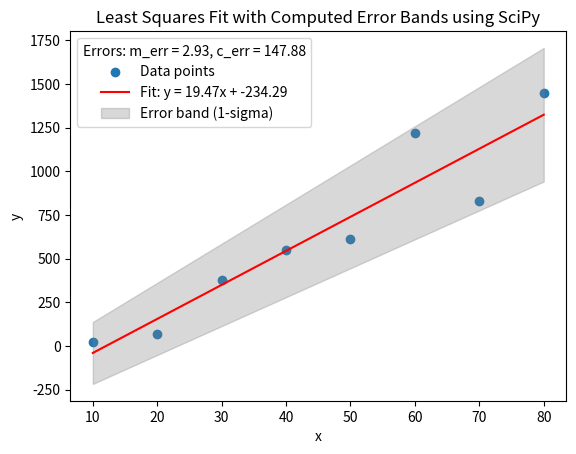

Write Python code to recreate this figure.
import numpy as np
import matplotlib.pyplot as plt
from scipy.optimize import curve_fit


def linear_model(x, m, c):
    return m * x + c


# Sample data: x and y values
x = np.array([10, 20, 30, 40, 50, 60, 70, 80])
y = np.array([25, 70, 380, 550, 610, 1220, 830, 1450])

# Perform least squares fit using curve_fit
p_opt, p_cov = curve_fit(linear_model, x, y)

# Extract the fitted slope and intercept
m_fit, c_fit = p_opt

# Extract the standard deviations (square root of the diagonal of the covariance matrix)
m_err, c_err = np.sqrt(np.diag(p_cov))

# Calculate the fitted y-values
y_fit = linear_model(x, m_fit, c_fit)

# Generate upper and lower bounds for the fit based on the computed errors
# We'll use 1-sigma uncertainty for the error region
y_upper = linear_model(x, m_fit + m_err, c_fit + c_err)
y_lower = linear_model(x, m_fit - m_err, c_fit - c_err)

# Plot the original data points
plt.scatter(x, y, label='Data points')

# Plot the least-squares fit line
plt.plot(x, y_fit, color='red', label=f'Fit: y = {m_fit:.2f}x + {c_fit:.2f}')

# Plot the shaded area representing the uncertainty in the fit
plt.fill_between(x, y_lower, y_upper, color='gray',
                 alpha=0.3, label='Error band (1-sigma)')

# Show computed errors for slope and intercept in the plot's legend
plt.legend(title=f'Errors: m_err = {m_err:.2f}, c_err = {c_err:.2f}')

# Add labels and title
plt.xlabel('x')
plt.ylabel('y')
plt.title('Least Squares Fit with Computed Error Bands using SciPy')

# Show the plot
plt.savefig('least-square3.png')
plt.show()
